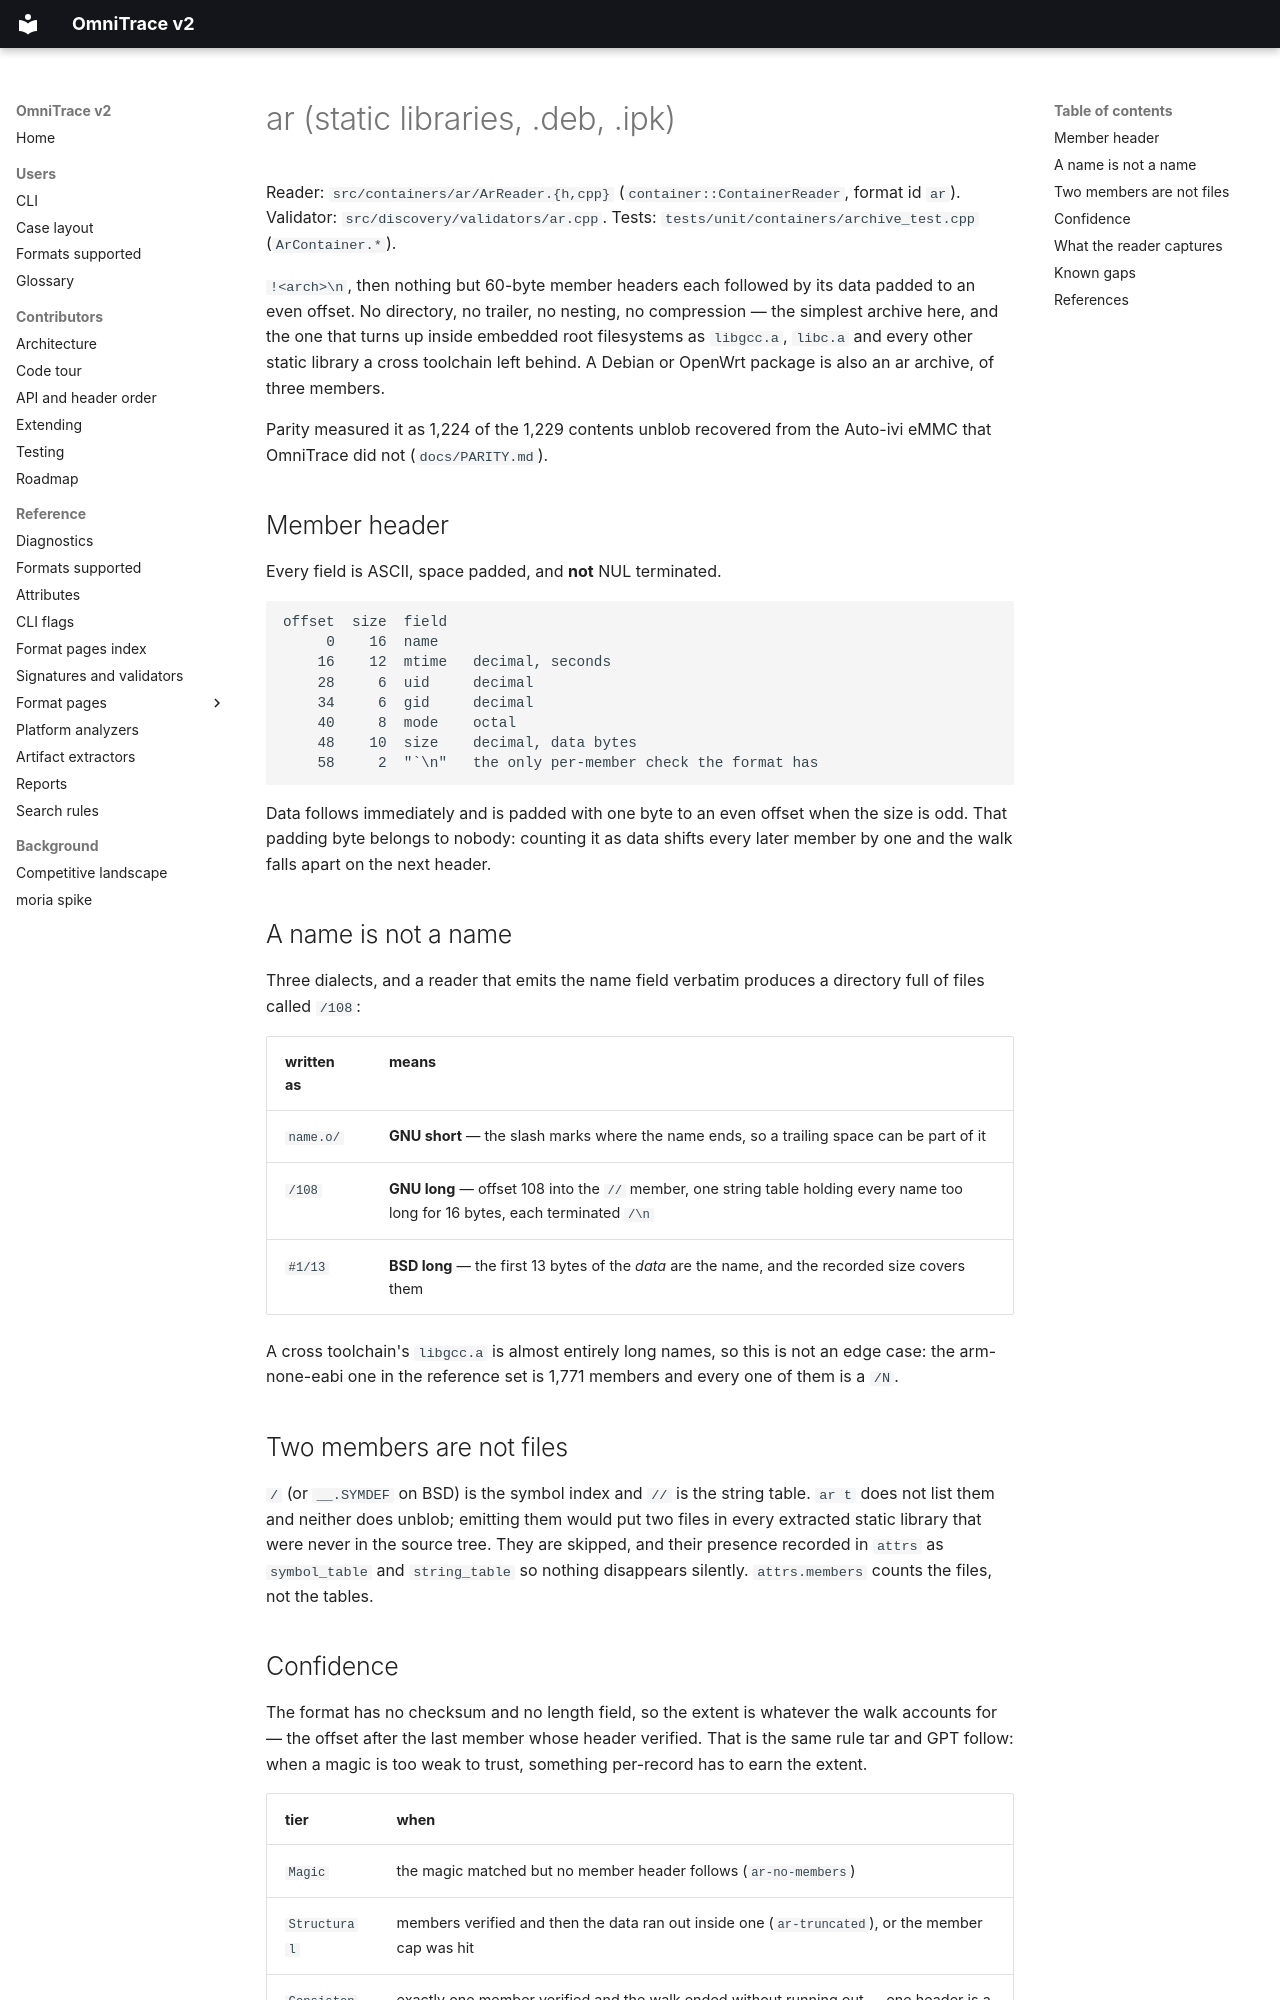

repository: wrongbaud/omnitrace · page: formats/ar/index.html · generator: mkdocs

# ar (static libraries, .deb, .ipk)

Reader: `src/containers/ar/ArReader.{h,cpp}` (`container::ContainerReader`,
format id `ar`). Validator: `src/discovery/validators/ar.cpp`.
Tests: `tests/unit/containers/archive_test.cpp` (`ArContainer.*`).

`!<arch>\n`, then nothing but 60-byte member headers each followed by its data
padded to an even offset. No directory, no trailer, no nesting, no
compression — the simplest archive here, and the one that turns up inside
embedded root filesystems as `libgcc.a`, `libc.a` and every other static
library a cross toolchain left behind. A Debian or OpenWrt package is also an
ar archive, of three members.

Parity measured it as 1,224 of the 1,229 contents unblob recovered from the
Auto-ivi eMMC that OmniTrace did not (`docs/PARITY.md`).

## Member header

Every field is ASCII, space padded, and **not** NUL terminated.

```
offset  size  field
     0    16  name
    16    12  mtime   decimal, seconds
    28     6  uid     decimal
    34     6  gid     decimal
    40     8  mode    octal
    48    10  size    decimal, data bytes
    58     2  "`\n"   the only per-member check the format has
```

Data follows immediately and is padded with one byte to an even offset when
the size is odd. That padding byte belongs to nobody: counting it as data
shifts every later member by one and the walk falls apart on the next header.

## A name is not a name

Three dialects, and a reader that emits the name field verbatim produces a
directory full of files called `/108`:

| written as | means |
|---|---|
| `name.o/` | **GNU short** — the slash marks where the name ends, so a trailing space can be part of it |
| `/108` | **GNU long** — offset 108 into the `//` member, one string table holding every name too long for 16 bytes, each terminated `/\n` |
| `#1/13` | **BSD long** — the first 13 bytes of the *data* are the name, and the recorded size covers them |

A cross toolchain's `libgcc.a` is almost entirely long names, so this is not
an edge case: the arm-none-eabi one in the reference set is 1,771 members and
every one of them is a `/N`.

## Two members are not files

`/` (or `__.SYMDEF` on BSD) is the symbol index and `//` is the string table.
`ar t` does not list them and neither does unblob; emitting them would put two
files in every extracted static library that were never in the source tree.
They are skipped, and their presence recorded in `attrs` as `symbol_table` and
`string_table` so nothing disappears silently. `attrs.members` counts the
files, not the tables.
